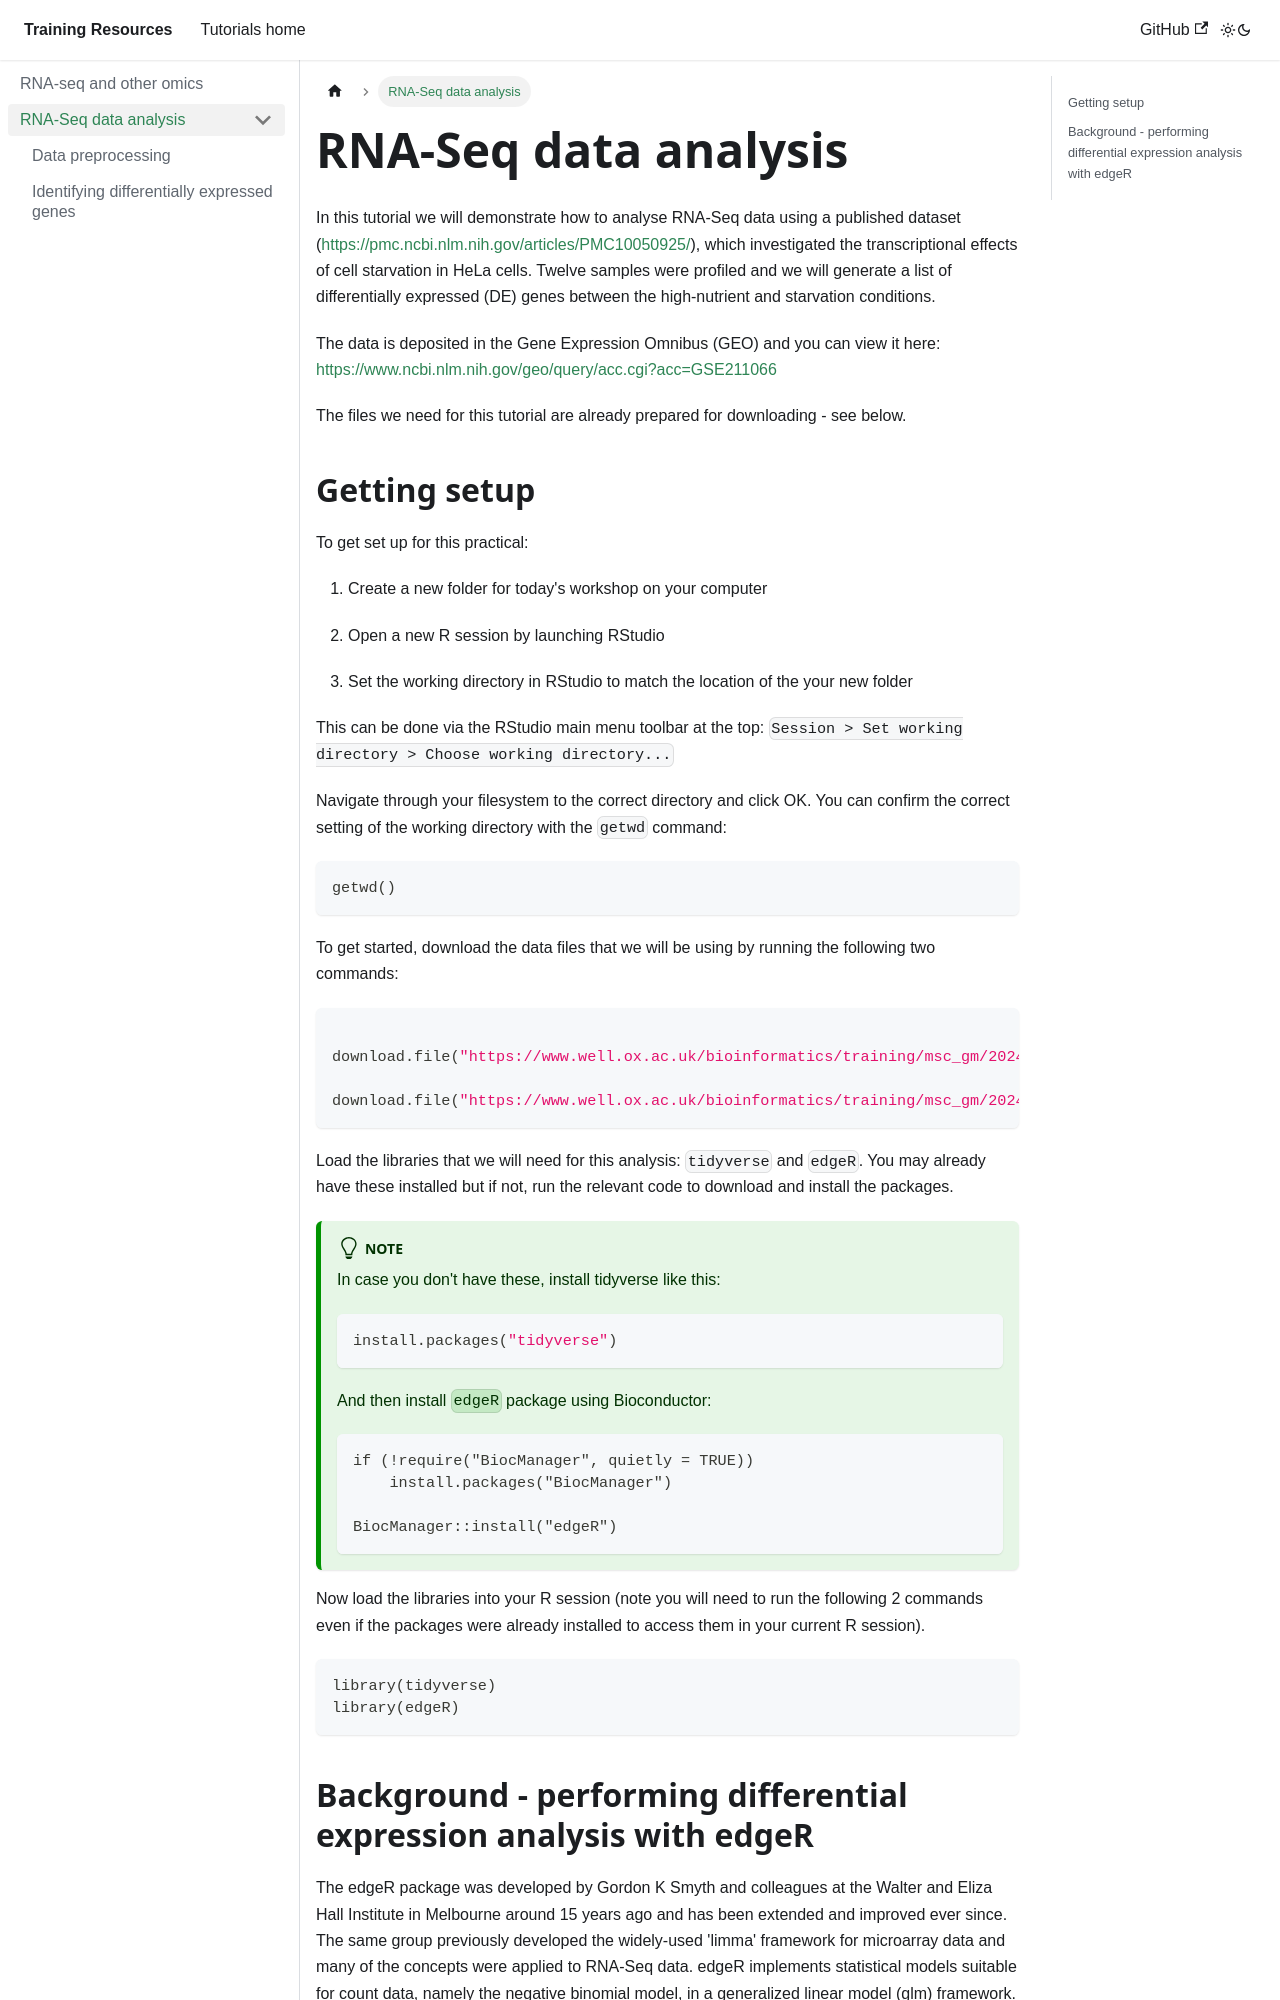

repository: chg-training/chg-training-resources · page: rna_seq_and_other_omics/intro_to_rna_seq_analysis/index.html · generator: docusaurus

---
sidebar_position: 1
---

# RNA-Seq data analysis

In this tutorial we will demonstrate how to analyse RNA-Seq data using a published dataset (https://pmc.ncbi.nlm.nih.gov/articles/PMC10050925/), which investigated the transcriptional effects of cell starvation in HeLa cells. Twelve samples were profiled and we will generate a list of differentially expressed (DE) genes between the high-nutrient and starvation conditions. 

The data is deposited in the Gene Expression Omnibus (GEO) and you can view it here:
https://www.ncbi.nlm.nih.gov/geo/query/acc.cgi?acc=GSE211066

The files we need for this tutorial are already prepared for downloading - see below.

## Getting setup

To get set up for this practical:

1. Create a new folder for today's workshop on your computer

2. Open a new R session by launching RStudio

3. Set the working directory in RStudio to match the location of the your new folder 

This can be done via the RStudio main menu toolbar at the top: `Session > Set working directory > Choose working directory...`

Navigate through your filesystem to the correct directory and click OK. You can confirm the correct setting of the
working directory with the `getwd` command:

```r
getwd()
```

To get started, download the data files that we will be using by running the following two commands:

```r

download.file("https://www.well.ox.ac.uk/bioinformatics/training/msc_gm/2024/data/rnaseq/GSE211066_Autophagy_RNA-seq_counts.txt", "./GSE211066_raw_count_table.txt")

download.file("https://www.well.ox.ac.uk/bioinformatics/training/msc_gm/2024/data/rnaseq/GSE211066_sample_info.txt", "./GSE211066_sample_info.txt")
```

Load the libraries that we will need for this analysis: `tidyverse` and `edgeR`. 
You may already have these installed but if not, run the relevant code to download and install the packages.

:::tip Note

In case you don't have these, install tidyverse like this:

```r
install.packages("tidyverse")
```

And then install `edgeR` package using Bioconductor:
```
if (!require("BiocManager", quietly = TRUE))
    install.packages("BiocManager")

BiocManager::install("edgeR")
```
:::

Now load the libraries into your R session (note you will need to run the following 2 commands even if the packages were already installed to access them in your current R session).
```r
library(tidyverse)
library(edgeR)
```
